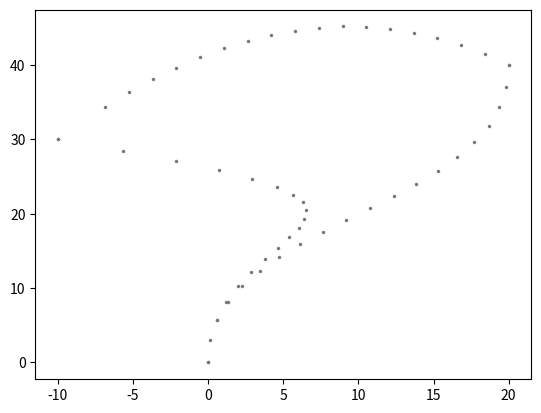

The script that saved this image:
import numpy as np
from matplotlib import pyplot as plt

data = np.array([

(0.00, 0.00),(0.16, 3.00),(0.62, 5.70),(1.34, 8.14),(2.29, 10.35),(3.43, 12.36),
(4.72, 14.22),(6.14, 15.96),(7.65, 17.61),(9.21, 19.21),(10.79, 20.79),
(12.35, 22.39),(13.86, 24.04),(15.28, 25.78),(16.57, 27.64),(17.71, 29.65),
(18.66, 31.86),(19.38, 34.30),(19.84, 37.00),(20.00, 40.00),(20.00, 40.00),
(18.42, 41.46),(16.84, 42.67),(15.26, 43.63),(13.68, 44.37),(12.11, 44.87),
(10.53, 45.14),(8.95, 45.19),(7.37, 45.03),(5.79, 44.64),(4.21, 44.05),
(2.63, 43.26),(1.05, 42.26),(-0.53, 41.06),(-2.11, 39.67),(-3.68, 38.10),
(-5.26, 36.34),(-6.84, 34.40),(-10.00, 30.00),(-10.00, 30.00),(-5.67, 28.50),
(-2.11, 27.14),(0.75, 25.89),(2.95, 24.73),(4.57, 23.64),(5.67, 22.57),
(6.30, 21.52),(6.53, 20.45),(6.41, 19.33),(6.02, 18.15),(5.41, 16.87),
(4.64, 15.46),(3.78, 13.91),(2.88, 12.18),(2.01, 10.25),(1.22, 8.10),
(0.58, 5.69),(0.00, 0.00),

 ])
x, y = data.T
plt.plot(x, y, label = "Line 1", color='gray', linestyle='none', linewidth = 3,
         marker='.', markerfacecolor='blue', markersize=3)

#plt.xlim(-20,20)
#plt.ylim(-20,20)

plt.show()



#example graph settings
#plt.plot(x,y)
#plt.plot(x, y, label = "Line 1", color='gray', linestyle='solid', linewidth = 3,
#         marker='o', markerfacecolor='black', markersize=3)
#plt.plot(x, y, label = "Line 1", color='gray', linestyle='solid', linewidth = 3,
#         marker='o', markerfacecolor='black', markersize=3)